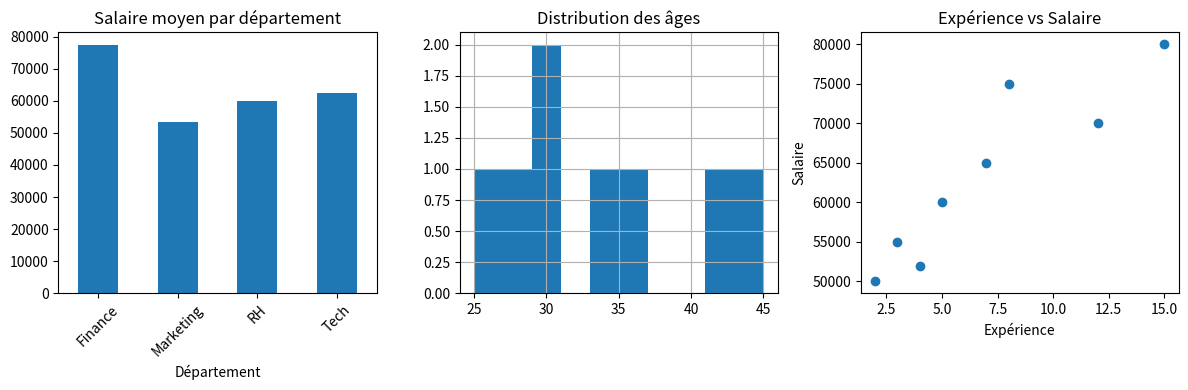
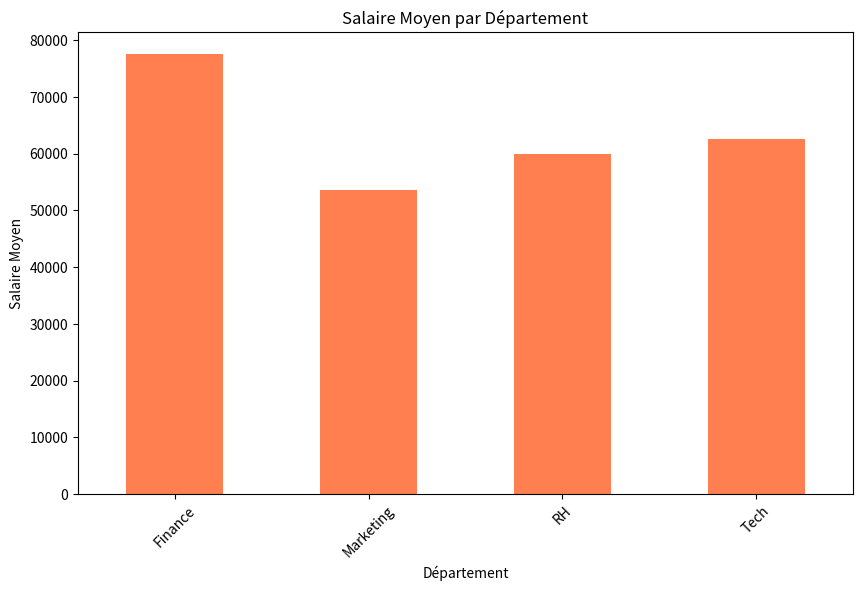

These charts were generated, in order, by the following Python code:
import pandas as pd

# Création du DataFrame
data = {
    'Nom': ['Alice', 'Bob', 'Charlie', 'David'],
    'Âge': [25, 30, 35, 28],
    'Salaire': [50000, 60000, 75000, 55000],
    'Département': ['RH', 'Tech', 'Finance', 'Marketing']
}
df = pd.DataFrame(data)

# 1. Afficher les 3 premières lignes
print("Les 3 premières lignes:")
print(df.head(3))
print("\n")

# 2. Calculer l'âge moyen
age_moyen = df['Âge'].mean()
print(f"L'âge moyen des employés est: {age_moyen:.2f} ans")
print("\n")

# 3. Filtrer les employés qui gagnent plus de 55000
salaires_eleves = df[df['Salaire'] > 55000]
print("Employés gagnant plus de 55000:")
print(salaires_eleves)


print("------------------------------------------------")

import pandas as pd
import numpy as np

# Création d'un DataFrame plus complet pour une meilleure analyse
data = {
    'Nom': ['Alice', 'Bob', 'Charlie', 'David', 'Eve', 'Frank', 'Grace', 'Henry'],
    'Âge': [25, 30, 35, 28, 45, 33, 29, 41],
    'Salaire': [50000, 60000, 75000, 55000, 80000, 65000, 52000, 70000],
    'Département': ['RH', 'Tech', 'Finance', 'Marketing', 'Finance', 'Tech', 'Marketing', 'RH'],
    'Expérience': [2, 5, 8, 3, 15, 7, 4, 12]
}
df = pd.DataFrame(data)

# 1. Statistiques descriptives complètes
print("Statistiques descriptives complètes:")
print(df.describe())
print("\n")

# 2. Analyse par département
print("Analyse par département:")
dept_analysis = df.groupby('Département').agg({
    'Salaire': ['mean', 'min', 'max', 'count'],
    'Âge': 'mean',
    'Expérience': 'mean'
})
print(dept_analysis)
print("\n")

# 3. Calcul des corrélations
print("Matrice de corrélation:")
correlation_matrix = df[['Âge', 'Salaire', 'Expérience']].corr()
print(correlation_matrix)
print("\n")

# 4. Statistiques personnalisées
print("Statistiques personnalisées:")
custom_stats = {
    'Salaire moyen': df['Salaire'].mean(),
    'Salaire médian': df['Salaire'].median(),
    'Écart-type salaire': df['Salaire'].std(),
    'Âge moyen par département': df.groupby('Département')['Âge'].mean(),
    'Nombre employés par département': df['Département'].value_counts()
}

for stat_name, value in custom_stats.items():
    print(f"\n{stat_name}:")
    print(value)

# 5. Analyse des quartiles pour le salaire
print("\nAnalyse des quartiles pour le salaire:")
quartiles = df['Salaire'].quantile([0.25, 0.5, 0.75])
print(quartiles)

# 6. Visualisation simple avec Pandas
import matplotlib.pyplot as plt

plt.figure(figsize=(12, 4))

# Graphique 1: Salaire moyen par département
plt.subplot(131)
df.groupby('Département')['Salaire'].mean().plot(kind='bar')
plt.title('Salaire moyen par département')
plt.xticks(rotation=45)

# Graphique 2: Distribution des âges
plt.subplot(132)
df['Âge'].hist()
plt.title('Distribution des âges')

# Graphique 3: Relation Expérience-Salaire
plt.subplot(133)
plt.scatter(df['Expérience'], df['Salaire'])
plt.xlabel('Expérience')
plt.ylabel('Salaire')
plt.title('Expérience vs Salaire')

plt.tight_layout()
plt.show()

print("------------------------------------------------")


import pandas as pd

# Supposons que vous ayez un fichier 'donnees_ventes.csv'
# Exemple de données fictives pour l'illustration
data = {
    'Produit': ['A', 'B', 'C', 'D', 'E'],
    'Prix_Vente': [200, 150, 300, 250, None],
    'Coût_Production': [120, 100, 200, 180, 150],
    'Quantité_Vendue': [30, 50, 20, 40, 10]
}
df_ventes = pd.DataFrame(data)

# 1. Gestion des valeurs manquantes
# Suppression des lignes avec des valeurs manquantes
df_ventes.dropna(inplace=True)

# 2. Création d'une nouvelle colonne calculée
# Calcul de la marge
df_ventes['Marge'] = df_ventes['Prix_Vente'] - df_ventes['Coût_Production']

# 3. Tri du DataFrame par marge décroissante
df_ventes_tries = df_ventes.sort_values('Marge', ascending=False)

# Affichage du DataFrame trié
print("DataFrame trié par marge décroissante:")
print(df_ventes_tries)

print("------------------------------------------------")
import pandas as pd
import matplotlib.pyplot as plt

# Exemple de données
data = {
    'Nom': ['Alice', 'Bob', 'Charlie', 'David', 'Eve', 'Frank', 'Grace', 'Henry'],
    'Âge': [25, 30, 35, 28, 45, 33, 29, 41],
    'Salaire': [50000, 60000, 75000, 55000, 80000, 65000, 52000, 70000],
    'Département': ['RH', 'Tech', 'Finance', 'Marketing', 'Finance', 'Tech', 'Marketing', 'RH']
}
df = pd.DataFrame(data)

# 1. Histogramme des salaires
plt.figure(figsize=(10, 6))
df['Salaire'].hist(bins=10, color='skyblue', edgecolor='black')
plt.title('Distribution des Salaires')
plt.xlabel('Salaire')
plt.ylabel('Fréquence')
plt.grid(False)
plt.show()

# 2. Graphique à barres des salaires moyens par département
df.groupby('Département')['Salaire'].mean().plot(kind='bar', color='coral')
plt.title('Salaire Moyen par Département')
plt.ylabel('Salaire Moyen')
plt.xticks(rotation=45)
plt.show()


# 1. Filtrage avec plusieurs conditions
employes_selectionnes = df[
    (df['Âge'] > 25) & 
    (df['Salaire'] > 55000) & 
    (df['Département'] != 'RH')
]

print("Employés sélectionnés:")
print(employes_selectionnes)

# 2. Sélection de colonnes spécifiques
infos_essentielles = df[['Nom', 'Département', 'Salaire']]

print("\nInformations essentielles:")
print(infos_essentielles)

# 3. Manipulation de colonnes
# Ajout d'une colonne 'Salaire_Annuel' en multipliant le salaire mensuel par 12
df['Salaire_Annuel'] = df['Salaire'] * 12

print("\nDataFrame avec Salaire Annuel:")
print(df)